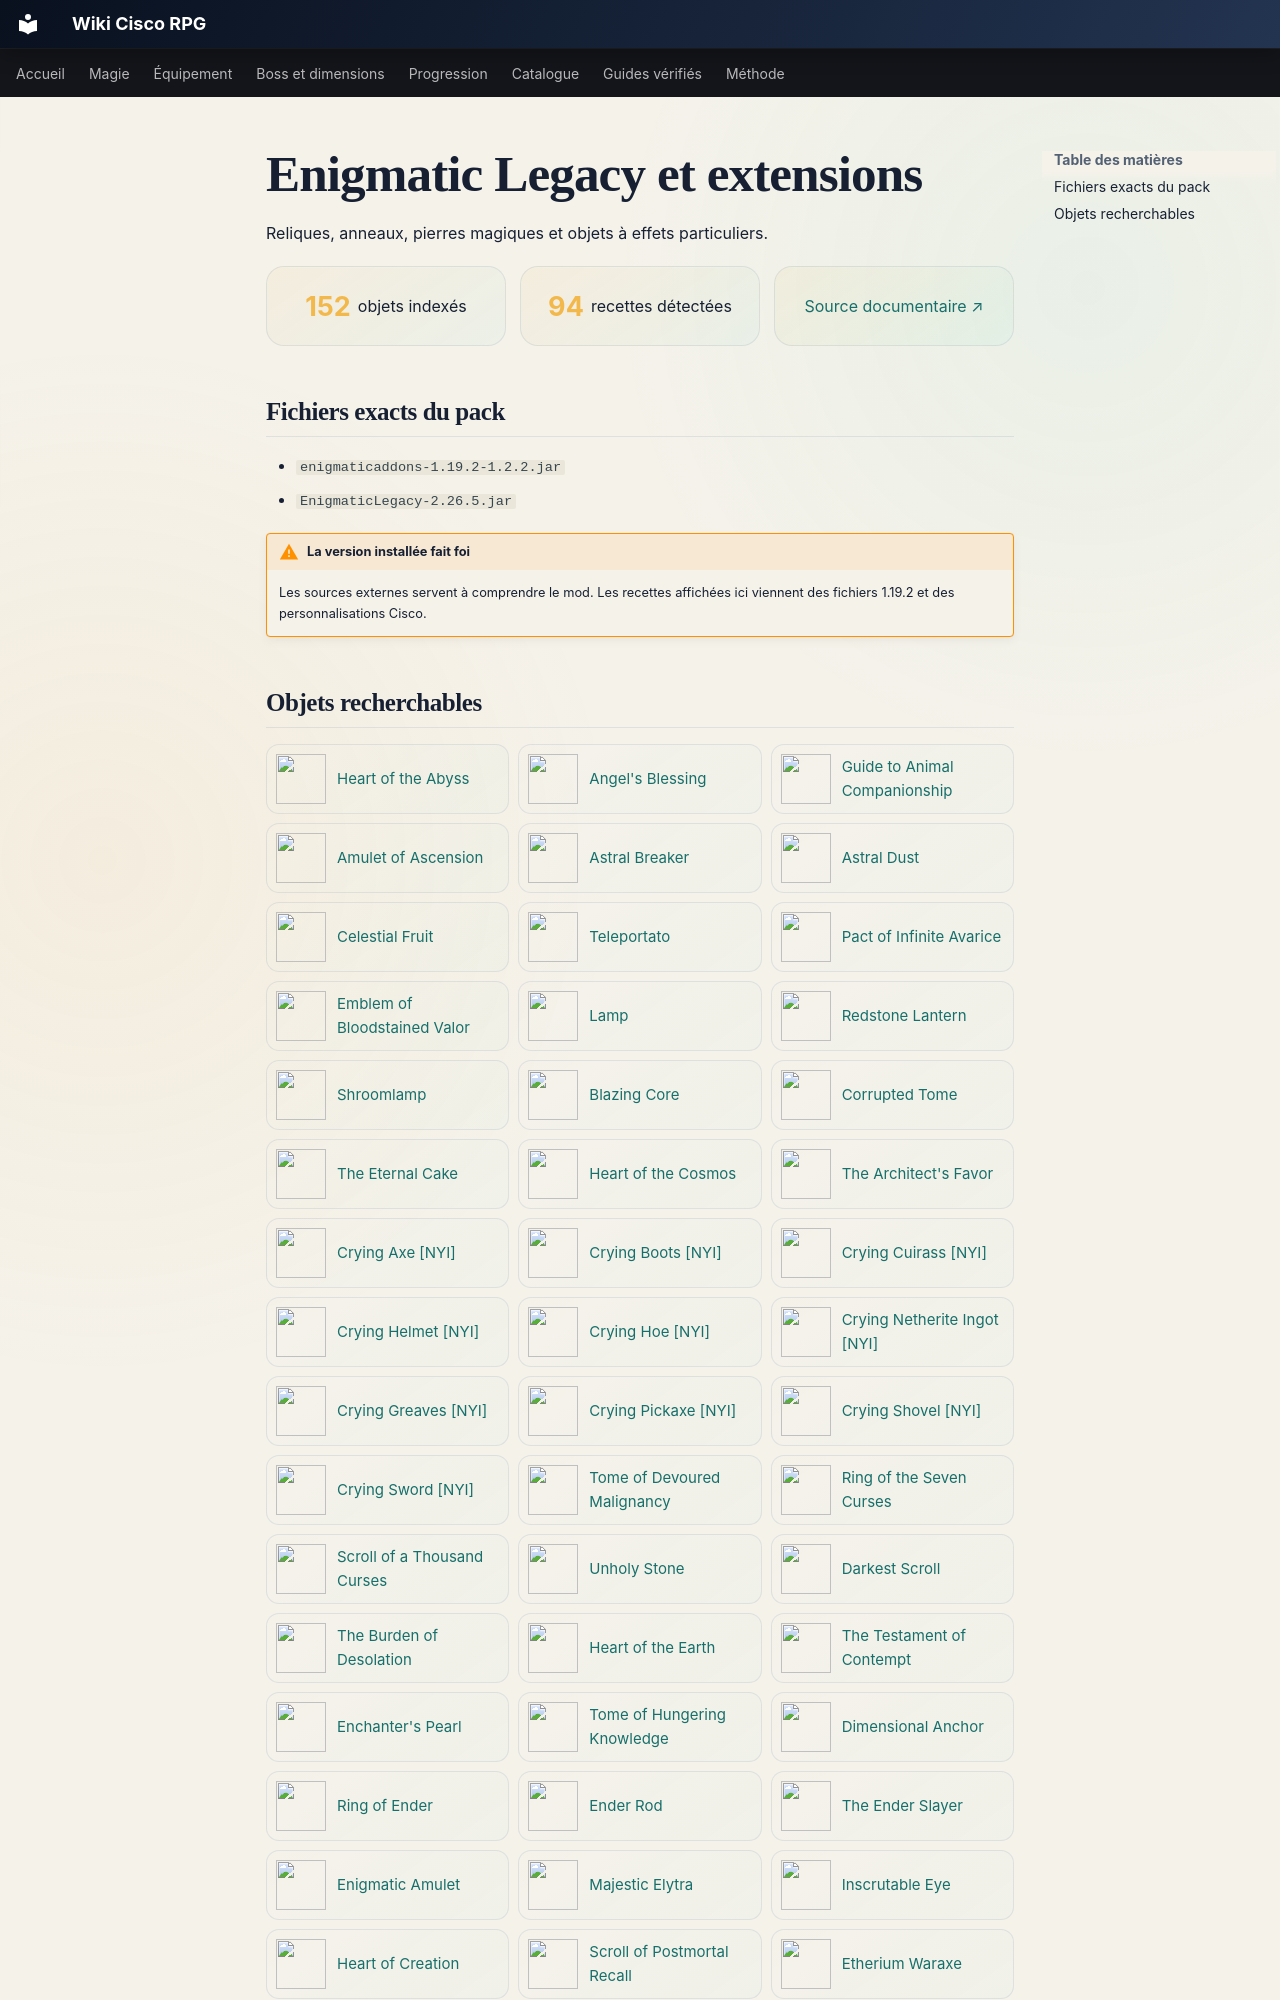

repository: Kloups-Dev/wiki-cisco-rpg · page: contenu/enigmatic-legacy/index.html · generator: mkdocs

# Enigmatic Legacy et extensions

Reliques, anneaux, pierres magiques et objets à effets particuliers.

<div class="content-summary">
<span><strong>152</strong> objets indexés</span>
<span><strong>94</strong> recettes détectées</span>
<a href="https://github.com/Aizistral-Studios/Enigmatic-Legacy">Source documentaire ↗</a>
</div>

## Fichiers exacts du pack

- <code>enigmaticaddons-1.19.2-1.2.2.jar</code>
- <code>EnigmaticLegacy-2.26.5.jar</code>

!!! warning "La version installée fait foi"
    Les sources externes servent à comprendre le mod. Les recettes affichées ici viennent des fichiers 1.19.2 et des personnalisations Cisco.
